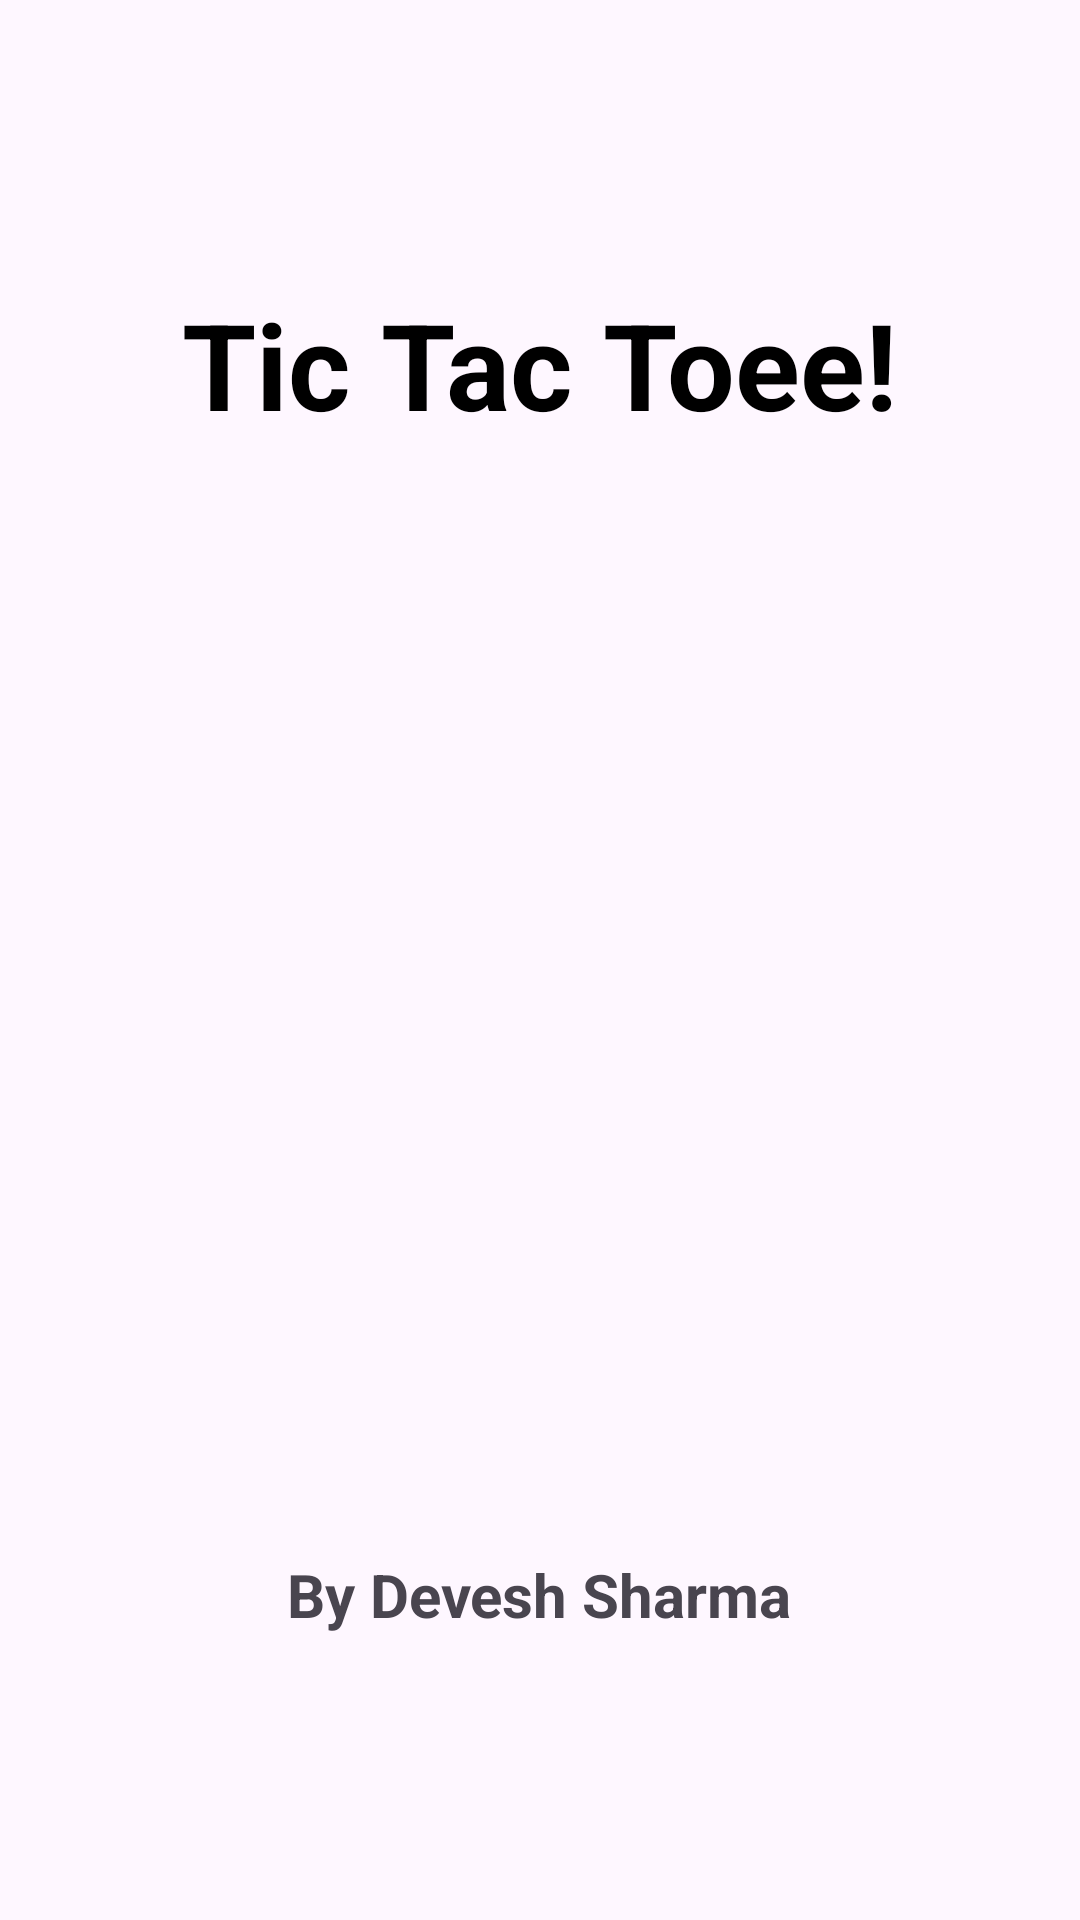

Layout XML and referenced resources for this Android screen:
<!-- AndroidManifest.xml: application theme Theme.TiccTaccToee -->
<!-- res/layout/activity_main2.xml -->
<?xml version="1.0" encoding="utf-8"?>
<LinearLayout xmlns:android="http://schemas.android.com/apk/res/android"
    xmlns:app="http://schemas.android.com/apk/res-auto"
    xmlns:tools="http://schemas.android.com/tools"
    android:layout_width="match_parent"
    android:layout_height="match_parent"
    tools:context=".MainActivity2"
    android:orientation="vertical"
    android:gravity="center"
    tools:ignore="UseCompoundDrawables">
    <TextView
        android:layout_width="wrap_content"
        android:layout_height="wrap_content"
        android:textSize="40sp"
        android:textColor="#000000"
        android:text="@string/head"
        android:textStyle="bold"
        android:layout_marginBottom="20dp"/>

    <ImageView
        android:id="@+id/imageView"
        android:layout_width="300sp"
        android:layout_height="300sp"
        app:srcCompat="@drawable/tictictoe"
        android:contentDescription="@string/todo" />
    <TextView
        android:layout_width="wrap_content"
        android:layout_height="wrap_content"
        android:text="@string/by_devesh_sharma"
        android:textSize="20sp"
        android:layout_marginTop="50dp"
        android:textStyle="bold"/>
</LinearLayout>
<!-- resources referenced by this layout -->
<resources>
  <string name="by_devesh_sharma">By Devesh Sharma</string>
  <string name="head">Tic Tac Toee!</string>
  <string name="todo">TODO</string>
  <style name="Theme.TiccTaccToee" parent="Base.Theme.TiccTaccToee" />
  <style name="Base.Theme.TiccTaccToee" parent="Theme.Material3.DayNight.NoActionBar">
          
          
      </style>
</resources>
